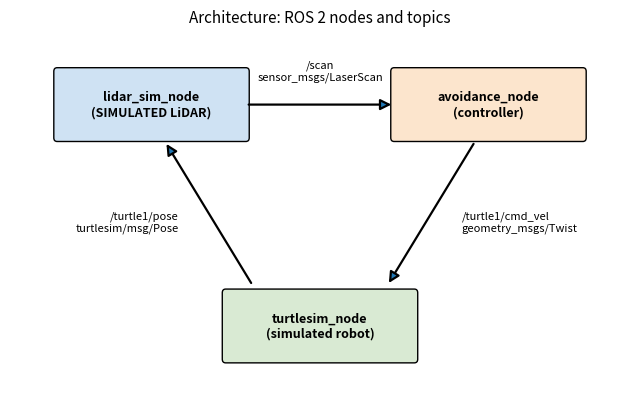

Python code for this plot: (Note: this script raises an exception after producing the figure.)
"""Draws docs/architecture.png"""
import os
import matplotlib
matplotlib.use('Agg')
import matplotlib.pyplot as plt
from matplotlib.patches import FancyBboxPatch, FancyArrowPatch

fig, ax = plt.subplots(figsize=(8, 4.6)); ax.axis('off'); ax.set_xlim(-1.6, 7.6); ax.set_ylim(-0.6, 4.2)
def box(cx, cy, txt, col):
    ax.add_patch(FancyBboxPatch((cx - 1.4, cy - 0.45), 2.8, 0.9, boxstyle='round,pad=0.05', fc=col, ec='k'))
    ax.text(cx, cy, txt, ha='center', va='center', fontsize=9, weight='bold')
box(3, 0.2, 'turtlesim_node\n(simulated robot)', '#d9ead3')
box(0.5, 3.2, 'lidar_sim_node\n(SIMULATED LiDAR)', '#cfe2f3')
box(5.5, 3.2, 'avoidance_node\n(controller)', '#fce5cd')
def arrow(a, b, label, pos, ha):
    ax.add_patch(FancyArrowPatch(a, b, arrowstyle='-|>', mutation_scale=16, lw=1.6))
    ax.text(*pos, label, ha=ha, va='center', fontsize=8)
arrow((2.0, 0.75), (0.7, 2.7), '/turtle1/pose\nturtlesim/msg/Pose', (0.9, 1.6), 'right')
arrow((1.9, 3.2), (4.1, 3.2), '/scan\nsensor_msgs/LaserScan', (3.0, 3.65), 'center')
arrow((5.3, 2.7), (4.0, 0.75), '/turtle1/cmd_vel\ngeometry_msgs/Twist', (5.1, 1.6), 'left')
ax.set_title('Architecture: ROS 2 nodes and topics', fontsize=11)
fig.savefig(os.path.join(os.path.dirname(__file__), '..', 'docs', 'architecture.png'), dpi=130, bbox_inches='tight')
